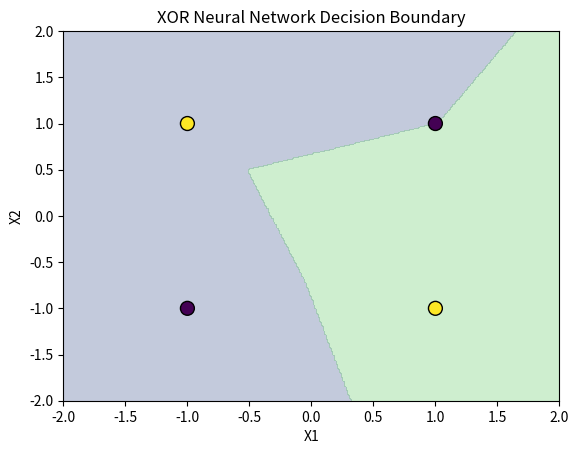

Reproduce this figure in Python.
# DAY 23: MORE NEURAL NET EXPERIMENTATION

import numpy as np

X = np.array([ # literally just XOR
    [0, 0],
    [0, 1],
    [1, 0],
    [1, 1]
])

y = np.array([0, 1, 1, 0])

weights = np.zeros((X.shape[1],5)) # X.shape[1] is the amount of conditions there are (in this case just)
# 2

mean = X.mean(axis=0)
std = X.std(axis=0) # for normalizing

X_normalized = (X - mean) / std
print(X_normalized.shape)

def softmax(x):
    shifted = x - np.max(x, axis=1, keepdims=True)
    exp = np.exp(shifted)
    return exp / np.sum(exp, axis=1, keepdims=True)
# not really memorizing this formula stuff either

def categorical_cross_entropy(y_true, y_pred, is_sparse=False):
    """
    Computes the Categorical Cross-Entropy Loss using NumPy.
    
    Parameters:
    y_true (np.ndarray): Ground truth labels. 
                         If is_sparse=False, shape is (batch_size, num_classes).
                         If is_sparse=True, shape is (batch_size,).
    y_pred (np.ndarray): Predicted probabilities, shape (batch_size, num_classes).
    is_sparse (bool): Set to True if y_true contains integer class indices.
    
    Returns:
    float: Mean categorical cross-entropy loss over the batch.
    """
    # 1. Clip predictions to prevent log(0) which results in NaN or Infinity
    # We clip slightly above 0 and below 1
    y_pred = np.clip(y_pred, 1e-15, 1.0 - 1e-15)
    
    # 2. Compute loss based on target format
    if is_sparse:
        # Case 1: Sparse/Integer labels (e.g., [0, 2, 1])
        batch_size = len(y_true)
        # Use advanced indexing to pull the probabilities of the correct classes
        correct_confidences = y_pred[np.arange(batch_size), y_true]
        loss = -np.log(correct_confidences)
    else:
        # Case 2: One-Hot Encoded labels (e.g., [[1, 0, 0], [0, 0, 1]])
        # Formula: -sum(y_true * log(y_pred)) along the class axis
        loss = -np.sum(y_true * np.log(y_pred), axis=-1)
        
    # 3. Return the average loss across the entire batch
    return np.mean(loss)
# also not really memorizing this, but got a function that has a ton of comments!

def relu(x):
    return np.maximum(0, x)

NUM_OUTPUTS = 2

learning_rate = 0.1
y_onehot = np.eye(NUM_OUTPUTS)[y]
n=X.shape[0]
b = np.zeros(NUM_OUTPUTS)

NUM_NEURONS = 5
# with 1 neuron, it always seems very certain of 1 of the 4 values with the probabilities, and it normally gets that value correct.
# in a rare case it can make every probability 0.5 and get all 0s
# with 2 neurons, it can often get it correctly and be very confident about the probabilities
# it can also often be completely wrong and unconfident with only like 66% confidence
# 3 is very similar to 2, but it can get into the same situation as 2
# 4 i would expect should do it, since now there are the same num neurons as outputs
# surprisingly not as good as I expected though, it gets it correctly and confidently like 90% of the time, but can get into situations
# where its a 50/50 probability or a 66/33 probability
# even when going up to 6 it can mess up in as low as 10 iterations in my example
# even with 8, it can mess up (it does sometimes take a few hundred attempts at a time though, like 606 iterations)
# finally doubled it to 16, will see how long it takes to mess up

iterations = 0
fails = 0

for i in range(1):
    iterations += 1

    hidden_weights = np.random.randn(2,NUM_NEURONS) # the reason that random hidden weights are needed is to break symmetry
    hidden_bias = np.random.randn(NUM_NEURONS) # they will give each neuron a fresh new starting point

    output_weights = np.random.randn(NUM_NEURONS, NUM_OUTPUTS)
    output_bias = np.zeros(NUM_OUTPUTS) # the 4 exists because of matrix dimensions having to match with the matrix dimensions of hidden weights
    # and bias, but the 5 is because there are 5 output classes (F,D,C,B,A)
    # X = (8000,2) so hidden_logits = (8000,4) bc (8000,2)(2,4)

    for i in range(2500): # changed to 2500 because efficiency and i don't think it needs all 10000
        # forward pass
        hidden_logits = X_normalized @ hidden_weights + hidden_bias # this is literally the same as before, except now using hidden weights
        # instead of regular weights
        # X is (8000, 2) and hidden_weights is (2,4), so hidden logits is (8000,4), meaning 8000 students, and the 4 neurons

        hidden_activation = relu(hidden_logits) # relu is there so that the neural network can do nonlinear things instead
        # of stacking linear things on top of other linear things
        # doesn't change dimensions

        output_logits = hidden_activation @ output_weights + output_bias # using the non-linearly represented input logits and
        # the output weights, and bias to make the output logits
        # hidden_activation is (8000,4) output_weights is (4,5), so output logits is (8000,5) meaning 8000 students 5 outputs

        probabilities = softmax(output_logits) # this is the same as in d20, except now there's the relu in the mix

        #loss
        loss = categorical_cross_entropy(
        y,
        probabilities,
        is_sparse=True
        )
        #print("Loss:", loss) # this is all the same as earlier

        #print("Actual:", grade[0])
        #print("Probabilities:", probabilities[0])
        #print("Prediction:", np.argmax(probabilities[0]))

        #backwards pass

        output_error = probabilities - y_onehot
        # output error will put negative numbers where the correct place was showing hey, you should put more weight here
        # and will put pos numbers where the wrong places are saying you should put less weight here

        output_weight_gradient = (
            1/n
        ) * hidden_activation.T @ output_error
        # hidden_activation.T = (4,8000) and output_error = (8000,5) so the output weight gradient is (4,5)
        # same shape as output weights
        # each row is one hidden neuron, each column is one output
        # the val [row, column] represents how much the weight should change by to reduce the loss

        output_bias_gradient = (
            1/n
        ) * np.sum(output_error, axis=0)
        # shape is (5,) matching the output bias shape

        hidden_error = output_error @ output_weights.T
        # output error is (8000,5), output weights.t is (5,4)
        # so hidden error is (8000,4) which is 8000 students and 4 neurons again!
        # this represents how strongly each neuron is connected to each student (basically in some cases one neuron changing)
        # may affect it much more than another neuron

        relu_gradient = (hidden_logits > 0) # this makes an 8000,4 matrix of 1s and 0s (T and F) depending on if the neuron was killed by
        # relu or not

        hidden_gradient = hidden_error * relu_gradient
        #print(hidden_gradient)
        # this blocks the error gradient if relu made it 0, meaning the error will be ignored in this case

        hidden_weight_gradient = (
            1/n
        ) * X_normalized.T @ hidden_gradient
        # now the hidden gradient and the original values influence the weight gradient
        #print(hidden_weight_gradient.shape)

        hidden_bias_gradient = (1/n) * np.sum(hidden_gradient, axis=0)

        output_weights -= learning_rate * output_weight_gradient
        output_bias -= learning_rate * output_bias_gradient

        hidden_weights -= learning_rate * hidden_weight_gradient
        hidden_bias -= learning_rate * hidden_bias_gradient

        if i % 100 == 0:
            pass # commented out rn for efficiency in the big loop
            #print(i, loss)

    hidden_logits = X_normalized @ hidden_weights + hidden_bias
    hidden_activation = relu(hidden_logits)
    testing_output_logits = (hidden_activation @ output_weights + output_bias) # the entire process of actually going through and getting
    testing_probabilities = softmax(testing_output_logits) # the predictions
    print("Probabilities:", testing_probabilities)
    testing_predictions = np.argmax(testing_probabilities, axis=1)

    print(testing_predictions) # gets it right every time! (i kinda would've expected that after 2500 iterations and 16 neurons...)

    if loss > 0.01:
        fails += 1
        print(f"something bad happened in {iterations} iterations.")

print(f"it failed (had high loss) {fails}/100 times.")

import matplotlib.pyplot as plt

# Create a grid covering the input space
x1 = np.linspace(-2, 2, 300)
x2 = np.linspace(-2, 2, 300)

grid_x1, grid_x2 = np.meshgrid(x1, x2)

# Turn the grid into a giant list of [x1, x2] points
grid = np.column_stack((
    grid_x1.ravel(),
    grid_x2.ravel()
))

# Run the grid through the SAME network
grid_hidden_logits = grid @ hidden_weights + hidden_bias
grid_hidden_activation = relu(grid_hidden_logits)

grid_output_logits = (
    grid_hidden_activation @ output_weights + output_bias
)

grid_probabilities = softmax(grid_output_logits)

# Get the predicted class for every point
grid_predictions = np.argmax(grid_probabilities, axis=1)

# Turn predictions back into the shape of the grid
grid_predictions = grid_predictions.reshape(grid_x1.shape)

# Plot the decision regions
plt.contourf(
    grid_x1,
    grid_x2,
    grid_predictions,
    levels=[-0.5, 0.5, 1.5],
    alpha=0.3
)

# Plot the actual XOR points
plt.scatter(
    X_normalized[:, 0],
    X_normalized[:, 1],
    c=y,
    edgecolors="black",
    s=100
)

plt.xlabel("X1")
plt.ylabel("X2")
plt.title("XOR Neural Network Decision Boundary")
plt.show()
